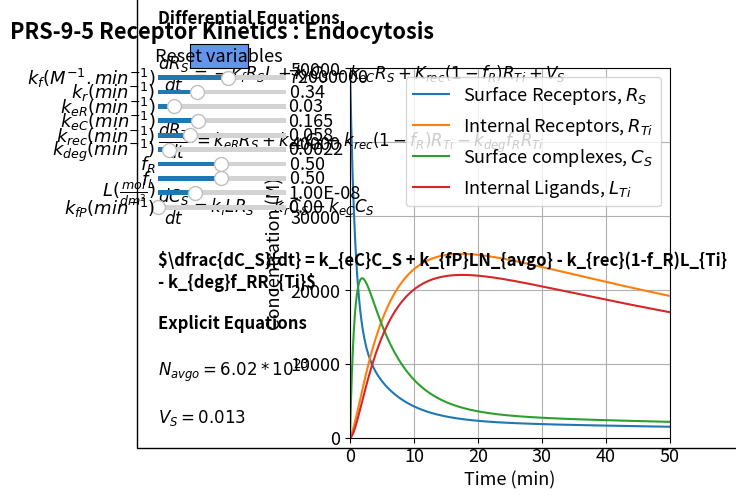

Python code for this plot:
#%%
#Libraries
import numpy as np
from scipy.integrate import odeint
import matplotlib.pyplot as plt
import matplotlib
matplotlib.rcParams.update({'font.size': 13})
from matplotlib.widgets import Slider, Button

#%%
# Explicit equations
kf = 7.2e7
kr = .34
keR = .03
keC = .165
krec = .058
kdeg = .0022
Vs = .013
fR = .5
fL = .5
L = 1e-8
Navgo = 6.02e23
kfP = 0
def ODEfun(Yfuncvec, t, kf, kr,keR, keC, krec,
           kdeg, fR, fL, L, kfP): 
    Rs= Yfuncvec[0]
    RTi= Yfuncvec[1]
    Cs= Yfuncvec[2]
    LTi= Yfuncvec[3]
    # Differential equations
    dRsdt = -kf*Rs*L+kr*Cs-keC*Rs+(krec*(1-fR)*RTi)+Vs
    dRTidt = keR*Rs+keC*Cs-(krec*(1-fR)*RTi)-kdeg*fR*RTi
    dCsdt = kf*L*Rs-kr*Cs-keC*Cs
    dLTidt = keC*Cs+kfP*L*Navgo-(krec*(1-fL)*LTi)-kdeg*fR*RTi
    return np.array([dRsdt,dRTidt,dCsdt,dLTidt])




tspan = np.linspace(0, 50, 1000) # Range for the independent variable
y0 = np.array([5e4, 0, 0, 0]) # Initial values for the dependent variables

#%%
fig, ax = plt.subplots()
fig.suptitle("""PRS-9-5 Receptor Kinetics : Endocytosis""", x = 0.2, y=0.98, fontweight='bold')
plt.subplots_adjust(left  = 0.4)

sol = odeint(ODEfun, y0, tspan, (kf, kr,keR, keC, krec,
                                 kdeg, fR, fL, L, kfP))
Rs= sol[:,0]
RTi= sol[:,1]
Cs= sol[:,2]
LTi= sol[:,3]

p1, p2, p3, p4 = plt.plot(tspan, Rs, tspan, RTi,tspan,Cs,
                                  tspan, LTi)
plt.legend([r"Surface Receptors, $R_S$", r"Internal Receptors, $R_{Ti}$", r"Surface complexes, $C_S$", r"Internal Ligands, $L_{Ti}$"], loc='best')
ax.set_xlabel('Time (min)', fontsize='medium')
ax.set_ylabel('Concentration (M)', fontsize='medium')
plt.ylim(0,50000)
plt.xlim(0,50)
plt.grid()

plt.text(-30, 2500,'Differential Equations'
         '\n\n'
         r'$\dfrac{dR_S}{dt} = -k_fR_SL+k_rC_S - k_{eC}R_S+K_{rec}(1-f_R)R_{Ti}+V_S$'
                  '\n \n'
         r'$\dfrac{dR_{Ti}}{dt} = k_{eR}R_S + k_{eC}C_S - k_{rec}(1-f_R)R_{Ti} - k_{deg}f_RR_{Ti}$'
                  '\n \n'
         r'$\dfrac{dC_S}{dt} = k_fLR_S - k_rC_S - k_{eC}C_S$'
                  '\n \n'   
         r'$\dfrac{dC_S}{dt} = k_{eC}C_S + k_{fP}LN_{avgo} - k_{rec}(1-f_R)L_{Ti} - k_{deg}f_RR_{Ti}$'
                  '\n \n'                     
         'Explicit Equations'
                  '\n\n'
         r'$N_{avgo} = 6.02*10^{23}$'
                  '\n\n'
         r'$V_S = 0.013$'
         , ha='left', wrap = True, fontsize=12,
        bbox=dict(facecolor='none', edgecolor='black', pad=15), fontweight='bold')

#%%
# Slider
axcolor = 'black'
ax_kf = plt.axes([0.1, 0.85, 0.2, 0.02], facecolor=axcolor)
ax_kr = plt.axes([0.1, 0.82, 0.2, 0.02], facecolor=axcolor)
ax_keR = plt.axes([0.1, 0.79, 0.2, 0.02], facecolor=axcolor)
ax_keC = plt.axes([0.1, 0.76, 0.2, 0.02], facecolor=axcolor)
ax_krec = plt.axes([0.1, 0.73, 0.2, 0.02], facecolor=axcolor)
ax_kdeg = plt.axes([0.1, 0.70, 0.2, 0.02], facecolor=axcolor)
ax_fR = plt.axes([0.1, 0.67, 0.2, 0.02], facecolor=axcolor)
ax_fL = plt.axes([0.1, 0.64, 0.2, 0.02], facecolor=axcolor)
ax_L = plt.axes([0.1, 0.61, 0.2, 0.02], facecolor=axcolor)
ax_kfP = plt.axes([0.1, 0.58, 0.2, 0.02], facecolor=axcolor)

skf = Slider(ax_kf, r'$k_{f} (M^{-1}.min^{-1})$', 1.2e7, 1.22e8, valinit=7.2e7,valfmt='%1.0f')
skr= Slider(ax_kr, r'$k_{r} (min^{-1})$', 0.05, 1, valinit=0.34)
skeR = Slider(ax_keR, r'$k_{eR} (min^{-1})$', 0.005, 0.2, valinit=0.03,valfmt='%1.2f')
skeC = Slider(ax_keC, r'$k_{eC} (min^{-1})$', 0.01, 0.5, valinit=0.165,valfmt='%1.3f')
skrec = Slider(ax_krec, r'$k_{rec} (min^{-1})$', 0.01, 0.2, valinit= 0.058,valfmt='%1.3f')
skdeg = Slider(ax_kdeg, r'$k_{deg} (min^{-1})$', 0.0005, 0.02, valinit=0.0022,valfmt='%1.4f')
sfR = Slider(ax_fR, r'$f_{R}$', 0.02, 1., valinit=.5)
sfL = Slider(ax_fL, r'$f_{L}$', 0.02, 1, valinit=.5)
sL = Slider(ax_L, r'$L (\frac{mol}{dm^3})$', 2e-9, 3e-8, valinit=1e-8,valfmt='%1.2E')
skfP = Slider(ax_kfP, r'$k_{fP} (min^{-1})$', 0, 0.2, valinit=0,valfmt='%1.2f')


def update_plot2(val):
    kf = skf.val
    kr =skr.val
    keR = skeR.val
    keC =skeC.val
    krec = skrec.val
    kdeg = skdeg.val
    fR = sfR.val
    fL = sfL.val
    L = sL.val
    kfP = skfP.val
    sol = odeint(ODEfun, y0, tspan, (kf, kr,keR, keC, krec,
                                     kdeg, fR, fL, L, kfP))
    Rs= sol[:,0]
    RTi= sol[:,1]
    Cs= sol[:,2]
    LTi= sol[:,3]
    p1.set_ydata(Rs)
    p2.set_ydata(RTi)
    p3.set_ydata(Cs)
    p4.set_ydata(LTi)
    fig.canvas.draw_idle()


skf.on_changed(update_plot2)
skr.on_changed(update_plot2)
skeR.on_changed(update_plot2)
skeC.on_changed(update_plot2)
skrec.on_changed(update_plot2)
skdeg.on_changed(update_plot2)
sfR.on_changed(update_plot2)
sfL.on_changed(update_plot2)
sL.on_changed(update_plot2)
skfP.on_changed(update_plot2)
#

resetax = plt.axes([0.15, 0.88, 0.09, 0.05])
button = Button(resetax, 'Reset variables', color='cornflowerblue', hovercolor='0.975')

def reset(event):
    skf.reset()
    skr.reset()
    skeR.reset()
    skeC.reset()
    skrec.reset()
    skdeg.reset()
    sfR.reset()
    sfL.reset()
    sL.reset()
    skfP.reset()
button.on_clicked(reset)
    
